The GitHub repository SantiagoAviles/Rice-Proyect contains a labelled image folder "rice_dataset_augmented" with 4 categories: broken, chalky, stained, whole. Examples follow, each with its label.

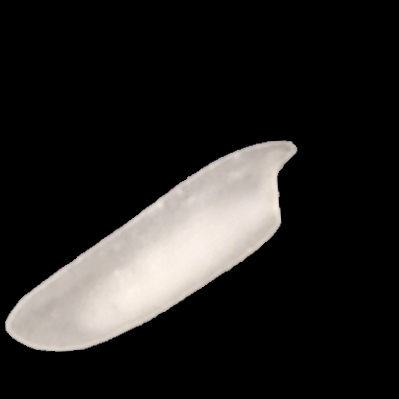
Label: chalky

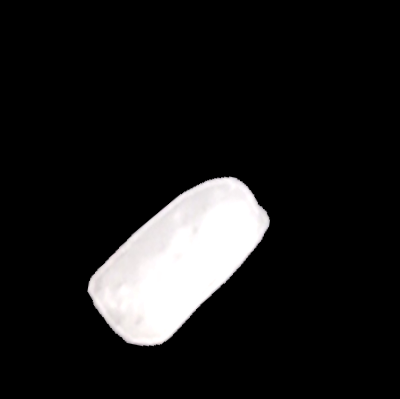
Label: broken

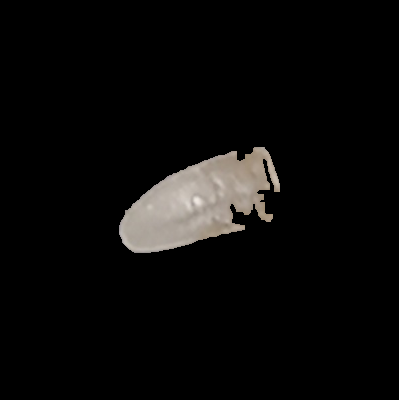
Label: broken

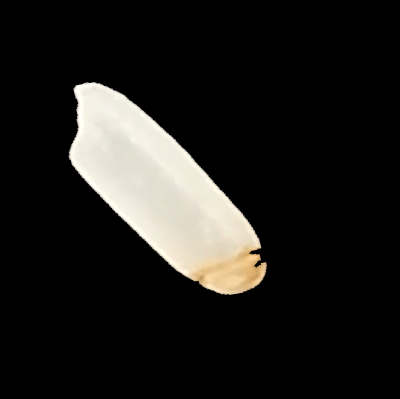
Label: stained

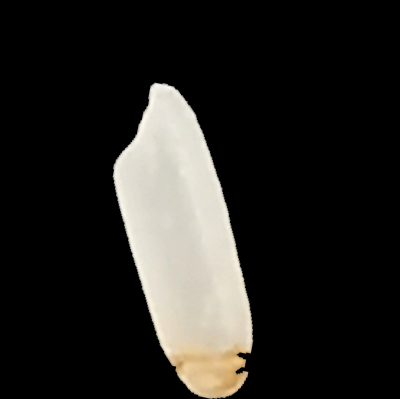
Label: stained

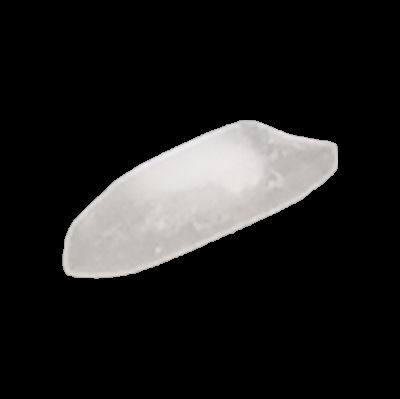
Label: whole
